Photos from the image-classification dataset "data" in the GitHub repository dodoya1/pythonProject. Its 2 classes are: cat, dog.

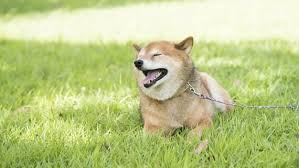
Label: dog

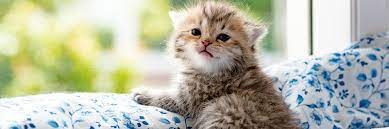
Label: cat

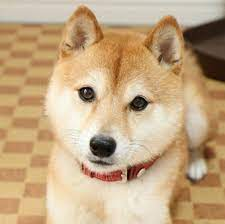
Label: dog

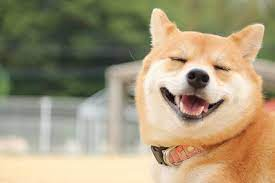
Label: dog

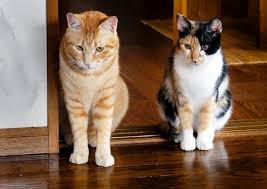
Label: cat

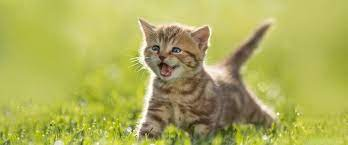
Label: cat
